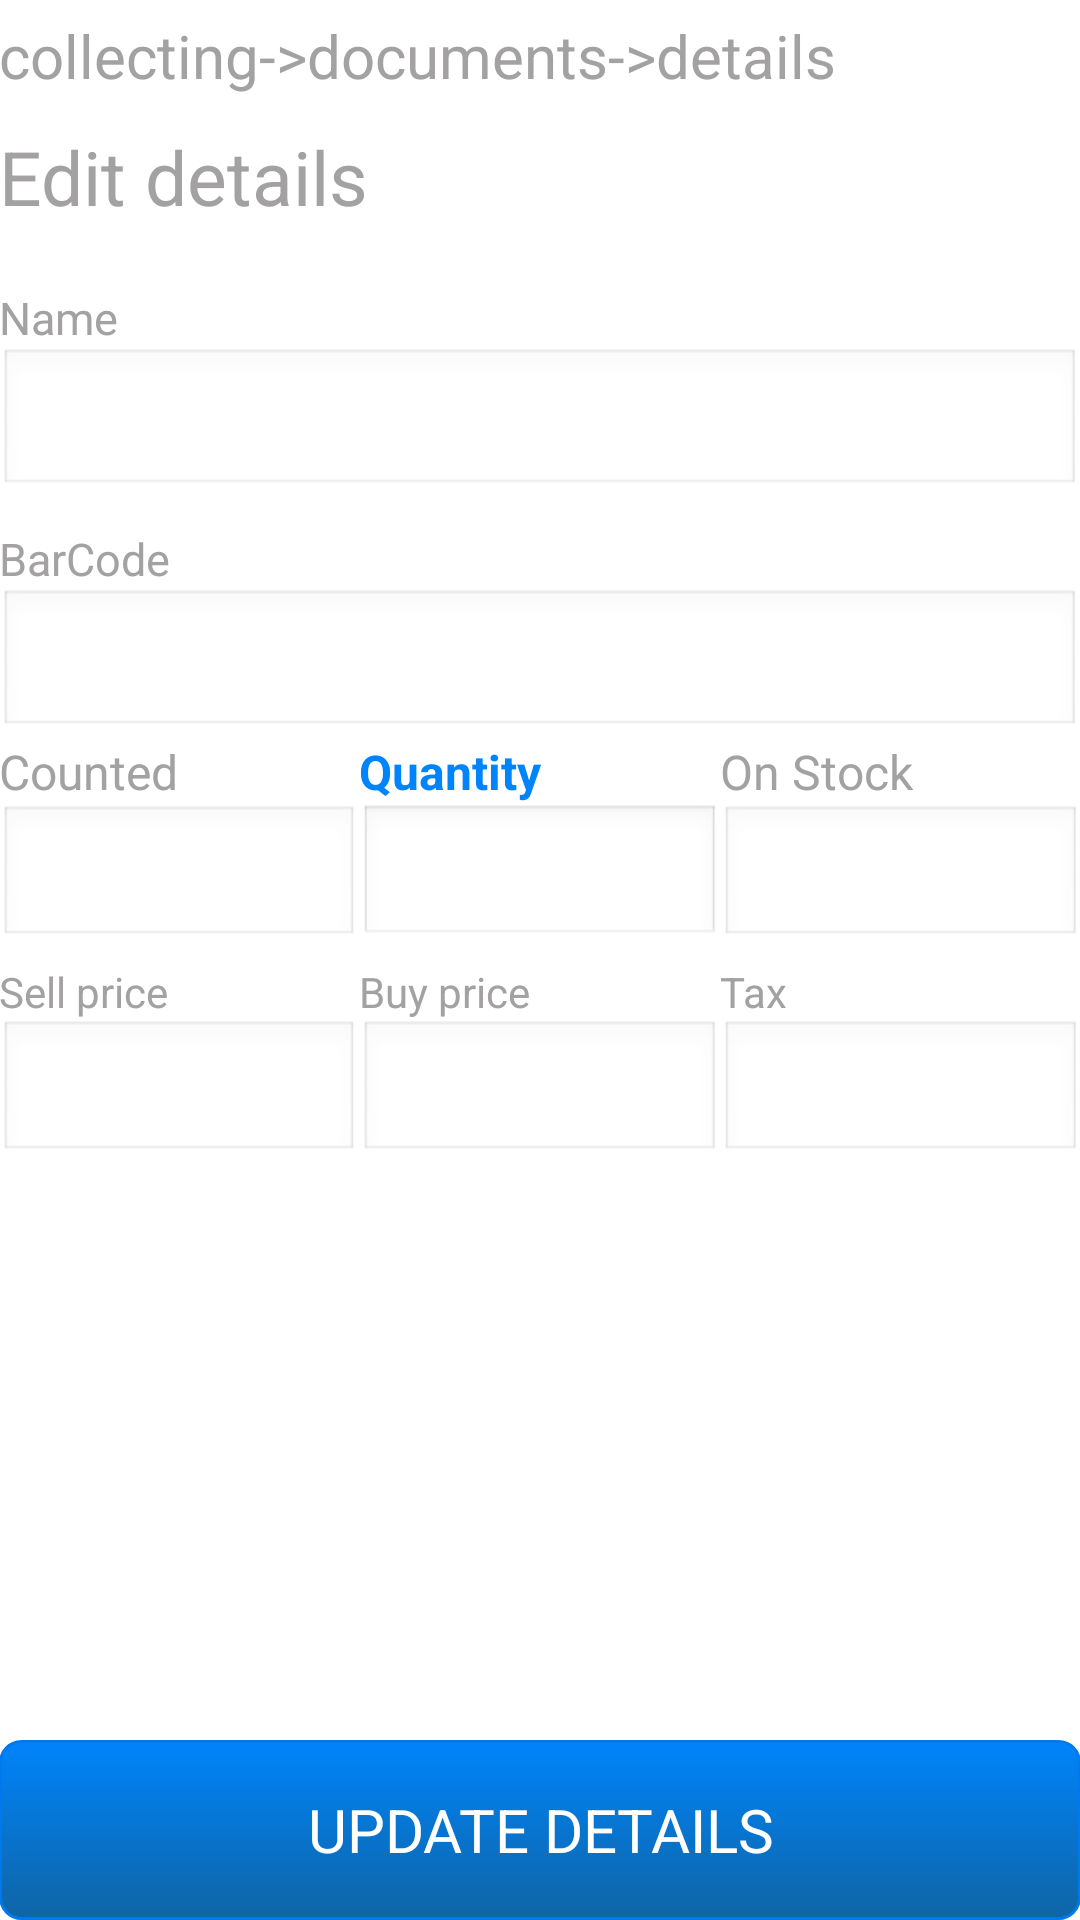

Produce the Android XML layout that renders to this screen, including the resource entries it uses.
<!-- AndroidManifest.xml: application theme android:Theme.Light.NoTitleBar.Fullscreen -->
<!-- res/layout/activity_picatch__collecting__doc_details_edit.xml -->
<RelativeLayout xmlns:android="http://schemas.android.com/apk/res/android"
    xmlns:tools="http://schemas.android.com/tools" android:layout_width="match_parent"
    android:layout_height="match_parent" android:paddingLeft="@dimen/activity_horizontal_margin"
    android:paddingRight="@dimen/activity_horizontal_margin"
    android:paddingBottom="@dimen/activity_vertical_margin"
    tools:context="pl.undersoft.picatch.PICATCH_COLLECTING_DOC_EDIT">


    <TextView
        android:layout_width="wrap_content"
        android:layout_height="wrap_content"
        android:textAppearance="?android:attr/textAppearanceLarge"
        android:text="collecting->documents->details"
        android:id="@+id/textView3"
        android:singleLine="true"
        android:textColor="#a3a1a1"
        android:textSize="20dp"
        android:layout_alignParentTop="true"
        android:layout_alignParentLeft="true"
        android:layout_marginTop="5dp" />

    <TextView
        android:id="@+id/textView25"
        android:layout_width="wrap_content"
        android:layout_height="wrap_content"
        android:singleLine="true"
        android:text="Edit details"
        android:textAppearance="?android:attr/textAppearanceLarge"
        android:textColor="#a3a1a1"
        android:textSize="25dp"
        android:layout_below="@+id/textView3"
        android:layout_alignParentLeft="true"
        android:layout_marginTop="10dp"
        android:layout_marginBottom="10dp" />

    <Button
        android:layout_width="fill_parent"
        android:layout_height="60dp"
        android:text="UPDATE DETAILS"
        android:id="@+id/update_e_b"
        android:singleLine="true"
        android:background="@drawable/picatch_button"
        android:textSize="20dp"
        android:textColor="#ffffff"
        android:layout_alignParentBottom="true"
        android:layout_centerHorizontal="true" />

    <TableLayout
        android:layout_width="fill_parent"
        android:layout_height="wrap_content"
        android:layout_alignParentLeft="true"
        android:id="@+id/tableLayout"
        android:layout_below="@+id/textView25"
        android:layout_marginTop="10dp">

        <TextView
            android:layout_width="wrap_content"
            android:layout_height="wrap_content"
            android:textAppearance="?android:attr/textAppearanceMedium"
            android:text="Name"
            android:id="@+id/textView5"
            android:layout_alignTop="@+id/col_details_edit_name_t"
            android:layout_alignParentRight="true"
            android:layout_column="18"
            android:textSize="15dp"
            android:textColor="#a3a1a1" />

        <EditText
            android:layout_width="fill_parent"
            android:layout_height="50dp"
            android:id="@+id/col_details_edit_name_t"
            android:singleLine="false"
            android:editable="false"
            android:layout_below="@+id/textView3"
            android:layout_alignParentRight="true"
            android:textSize="20dp"
            android:inputType="text"
            android:enabled="false" />

        <TextView
            android:layout_width="wrap_content"
            android:layout_height="wrap_content"
            android:textAppearance="?android:attr/textAppearanceMedium"
            android:text="BarCode"
            android:id="@+id/barcode_t"
            android:layout_below="@+id/doc_type_t"
            android:layout_alignParentRight="true"
            android:textSize="15dp"
            android:textColor="#a3a1a1"
            android:layout_marginTop="10dp" />

        <EditText
            android:layout_width="wrap_content"
            android:layout_height="50dp"
            android:inputType="date"
            android:ems="10"
            android:id="@+id/col_details_edit_barcode_t"
            android:layout_below="@+id/doc_type_t"
            android:layout_alignRight="@+id/textView5"
            android:layout_alignParentLeft="true"
            android:textSize="20dp"
            android:enabled="false"
            android:editable="false" />

        <TableRow
            android:layout_width="wrap_content"
            android:layout_height="wrap_content" >

            <TextView
                android:id="@+id/textView31"
                android:layout_width="0dp"
                android:layout_height="wrap_content"
                android:layout_column="0"
                android:layout_weight="5"
                android:text="Counted"
                android:textAppearance="?android:attr/textAppearanceMedium"
                android:textSize="16dp"
                android:textColor="#a3a1a1" />

            <TextView
                android:id="@+id/textView32"
                android:layout_width="0dp"
                android:layout_height="wrap_content"
                android:layout_column="1"
                android:layout_weight="5"
                android:text="Quantity"
                android:textAppearance="?android:attr/textAppearanceMedium"
                android:textColor="#FF0084FB"
                android:textSize="16dp"
                android:textStyle="bold" />

            <TextView
                android:id="@+id/textView33"
                android:layout_width="0dp"
                android:layout_height="wrap_content"
                android:layout_column="2"
                android:layout_weight="5"
                android:text="On Stock"
                android:textAppearance="?android:attr/textAppearanceMedium"
                android:textSize="16dp"
                android:textColor="#a3a1a1"
                android:textIsSelectable="false" />
        </TableRow>

        <TableRow
            android:layout_width="wrap_content"
            android:layout_height="wrap_content" >

            <EditText
                android:id="@+id/count_e_t"
                android:layout_width="0dp"
                android:layout_height="wrap_content"
                android:layout_column="0"
                android:gravity="center"
                android:inputType="number"
                android:numeric="decimal"
                android:textSize="16dp"
                android:focusable="false"
                android:focusableInTouchMode="false"
                android:enabled="false"
                android:textStyle="bold"
                android:layout_weight="5" />

            <EditText
                android:id="@+id/ilosc_e_t"
                android:layout_width="0dp"
                android:layout_height="wrap_content"
                android:layout_column="1"
                android:enabled="true"
                android:gravity="center"
                android:textColor="#FF0084FB"
                android:textSize="17dp"
                android:textStyle="bold"
                android:numeric="decimal"
                android:inputType="phone"
                android:selectAllOnFocus="true"
                android:layout_weight="5"
                android:editable="true" />

            <EditText
                android:id="@+id/stan_e_t"
                android:layout_width="0dp"
                android:layout_height="wrap_content"
                android:layout_column="2"
                android:layout_weight="5"
                android:gravity="center"
                android:inputType="number|numberDecimal"
                android:numeric="decimal"
                android:textSize="16dp"
                android:focusable="false"
                android:focusableInTouchMode="false"
                android:enabled="false"
                android:textStyle="bold" />
        </TableRow>

        <TableRow
            android:layout_width="match_parent"
            android:layout_height="wrap_content" >

            <TextView
                android:id="@+id/textView34"
                android:layout_width="0dp"
                android:layout_height="wrap_content"
                android:layout_column="1"
                android:layout_weight="4"
                android:text="Sell price"
                android:textAppearance="?android:attr/textAppearanceMedium"
                android:textSize="14dp"
                android:textColor="#a3a1a1"
                android:layout_marginTop="5dp" />

            <TextView
                android:id="@+id/textView35"
                android:layout_width="0dp"
                android:layout_height="wrap_content"
                android:layout_column="2"
                android:layout_weight="4"
                android:text="Buy price"
                android:textAppearance="?android:attr/textAppearanceMedium"
                android:textSize="14dp"
                android:textColor="#a3a1a1"
                android:layout_marginTop="5dp" />

            <TextView
                android:id="@+id/textView36"
                android:layout_width="0dp"
                android:layout_height="wrap_content"
                android:layout_column="3"
                android:layout_weight="4"
                android:text="Tax"
                android:textAppearance="?android:attr/textAppearanceMedium"
                android:textSize="14dp"
                android:textColor="#a3a1a1"
                android:layout_marginTop="5dp" />
        </TableRow>

        <TableRow
            android:layout_width="wrap_content"
            android:layout_height="wrap_content" >

            <EditText
                android:id="@+id/cenasp_e_t"
                android:layout_width="0dp"
                android:layout_height="wrap_content"
                android:layout_column="1"
                android:layout_weight="5"
                android:gravity="center"
                android:inputType="number|numberDecimal"
                android:numeric="decimal"
                android:textSize="18dp"
                android:focusable="false"
                android:focusableInTouchMode="false"
                android:enabled="false"
                android:textStyle="bold" />

            <EditText
                android:id="@+id/cenazk_e_t"
                android:layout_width="0dp"
                android:layout_height="wrap_content"
                android:layout_column="2"
                android:layout_weight="5"
                android:gravity="center"
                android:inputType="number|numberDecimal"
                android:numeric="decimal"
                android:textSize="18dp"
                android:focusable="false"
                android:focusableInTouchMode="false"
                android:enabled="false"
                android:textStyle="bold" />

            <EditText
                android:id="@+id/tax_e_t"
                android:layout_width="0dp"
                android:layout_height="wrap_content"
                android:layout_column="3"
                android:layout_weight="5"
                android:gravity="center"
                android:inputType="number|numberDecimal"
                android:numeric="decimal"
                android:textSize="18dp"
                android:focusable="false"
                android:focusableInTouchMode="false"
                android:enabled="false"
                android:textStyle="bold" />
        </TableRow>

    </TableLayout>

</RelativeLayout>
<!-- resources referenced by this layout -->
<resources>
  <!-- drawable picatch_button (drawable) -->
  <?xml version="1.0" encoding="utf-8"?>
      <selector xmlns:android="http://schemas.android.com/apk/res/android">
          <item android:state_pressed="true" >
              <shape>
                  <solid
                      android:color="#004F81" />
                  <stroke
                      android:width="1dp"
                      android:color="#222222" />
                  <corners
                      android:radius="7dp" />
                  <padding
                      android:left="10dp"
                      android:top="10dp"
                      android:right="10dp"
                      android:bottom="10dp" />
              </shape>
          </item>
          <item>
              <shape>
                  <gradient
                      android:startColor="#0084fb"
                      android:endColor="#0f65a5"
                      android:angle="270" />
                  <stroke
                      android:width="1dp"
                      android:color="#0079ee" />
                  <corners
                      android:radius="7dp" />
                  <padding
                      android:left="10dp"
                      android:top="10dp"
                      android:right="10dp"
                      android:bottom="10dp" />
              </shape>
          </item>
      </selector>
</resources>
